Run: headless pygame with SDL's dummy video driver; simulated clock (each Clock.tick advances the game by its frame time, no real sleeping); random seed 0; keys injected as events and as key.get_pressed() state; mouse plan: one left click at the window centre at the start of phase 2, then a move to the lower-right quarter at the start of phase 3.
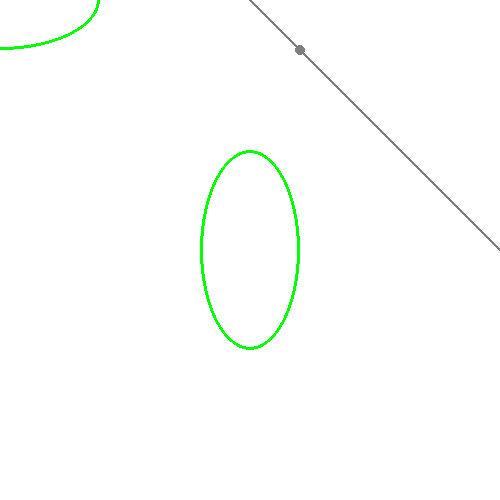
Frame 1 of 4 · flips 1–60 · no input
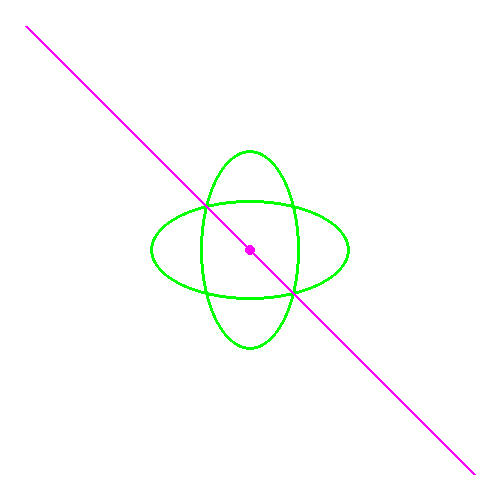
Frame 2 of 4 · flips 61–180 · clicked the window centre · tapped SPACE, RETURN · held RIGHT (→), D
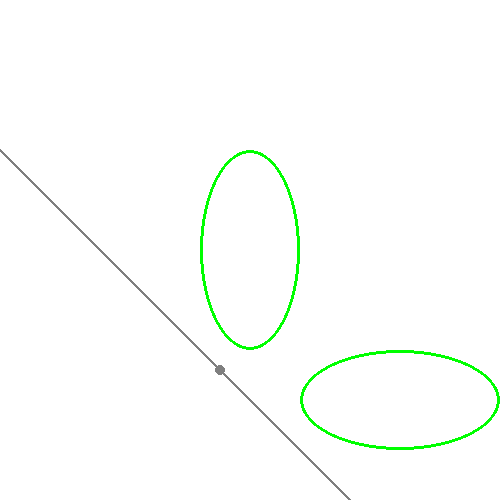
Frame 3 of 4 · flips 181–300 · moved the mouse to the lower-right quarter · held DOWN (↓), S
Frame 4 of 4 · flips 301–420 · held LEFT (←), A, UP (↑), W · screen unchanged from frame 3, image omitted

The pygame program that drew these frames:

# pygame.draw module
# https://www.pygame.org/docs/ref/draw.html
#
# How to know if two ellipses are colliding - Pygame
# https://stackoverflow.com/questions/65323156/how-to-know-if-two-ellipses-are-colliding-pygame
#
# GitHub - PyGameExamplesAndAnswers - Collision and Intersection - Circle and circle
# https://github.com/Rabbid76/PyGameExamplesAndAnswers/blob/master/documentation/pygame/pygame_collision_and_intesection.md

# TODO
# [Intersection of two ellipses](https://math.stackexchange.com/questions/1688449/intersection-of-two-ellipses)
# [Detect if two ellipses intersect](https://math.stackexchange.com/questions/1114879/detect-if-two-ellipses-intersect)
# [Ellipse–circle and ellipse–ellipse collision detection](http://yehar.com/blog/?p=2926)
# [How to detect if an ellipse intersects(collides with) a circle](https://stackoverflow.com/questions/2945337/how-to-detect-if-an-ellipse-intersectscollides-with-a-circle)
# [The closest point from ellipse](https://math.stackexchange.com/questions/315283/the-closest-point-from-ellipse)

import math
import pygame

class Ellipse:
    def __init__(self, center, vertex):
        self.center = center
        self.vertex = vertex
    def draw(self, surface):
        bounding_rect = pygame.Rect(0, 0, self.vertex[0] * 2, self.vertex[1] * 2)
        bounding_rect.center = round(self.center[0]), round(self.center[1])
        pygame.draw.ellipse(surface, (0, 255, 0), bounding_rect, 3)
    
def planeFromEllipse(ellipse):
    a, b = ellipse.vertex
    if a > b:
        y = math.sqrt(a*a - b*b)
        nv = pygame.math.Vector3(0, y, b)
    else:
        x = math.sqrt(b*b - a*a)
        nv = pygame.math.Vector3(x, 0, a)
    nv.normalize_ip()
    return pygame.math.Vector3(*ellipse.center, 0), nv 

def rayPlaneIntersection(R0, D, P0, NV):
    return R0 + D * (P0 - R0).dot(NV) / D.dot(NV)

def planePlaneIntersection(P1, NV1, P2, NV2):
    D = NV1.cross(NV2)
    #PX = rayPlaneIntersection(P1, NV1.cross(D), P2, NV2)
    PX = rayPlaneIntersection(P2, NV2.cross(D), P1, NV1)
    return PX, D

def lineCircleIntersection(P1, P2, CPT, r):
    sign = lambda x: math.copysign(1, x)
    X1 = P1 - CPT
    X2 = P2 - CPT
    DV = X2 - X1
    dr = DV.length()
    d = X1.x*X2.y - X2.x*X1.y
    di = r*r*dr*dr - d*d
    if di < 0.0: return [] 
    t = math.sqrt(di)
    ip = [pygame.math.Vector2(d*DV.y + sign(DV.y)*DV.x*t, -d*DV.x + abs(DV.y)*t) / (dr*dr) + CPT]
    if di > 0:
       ip += [pygame.math.Vector2(d*DV.y - sign(DV.y)*DV.x*t, -d*DV.x - abs(DV.y)*t) / (dr*dr) + CPT] 
    return ip

def intersect_circle_ellipse(ellipse1, ellipse2):
    P1, NV1 = planeFromEllipse(ellipse1)
    P2, NV2 = planeFromEllipse(ellipse2)
    #NV2 = pygame.math.Vector3(-NV2.x, -NV2.y, NV2.z)
    I0, D = planePlaneIntersection(P1, NV1, P2, NV2)
    D.normalize_ip()
    s1 = ellipse1.vertex[0] / ellipse1.vertex[1]
    s2 = ellipse2.vertex[0] / ellipse2.vertex[1]
    v2 = pygame.math.Vector2
    isect1 = lineCircleIntersection(v2(I0.x, I0.y*s1), v2(I0.x+D.x, (I0.y+D.y)*s1), v2(P1.x, P1.y*s1), ellipse1.vertex[0])
    isect2 = lineCircleIntersection(v2(I0.x, I0.y*s2), v2(I0.x+D.x, (I0.y+D.y)*s2), v2(P2.x, P2.y*s2), ellipse2.vertex[0])
    return isect1 and isect2, I0, D

pygame.init()
window = pygame.display.set_mode((500, 500))
    
ellipse1 = Ellipse(window.get_rect().center, (100, 50)) 
ellipse2 = Ellipse(window.get_rect().center, (50, 100))

run = True
while run:
    events = pygame.event.get()
    mousePos = pygame.mouse.get_pos()
    for event in events:
        if event.type == pygame.QUIT:
            run = False
            
    ellipse1.center = mousePos
    isect = intersect_circle_ellipse(ellipse1, ellipse2)

    window.fill((255, 255, 255))
    ellipse1.draw(window)
    ellipse2.draw(window) 
    
    color = (255, 0, 255) if isect[0] else (127, 127, 127)
    ix, iy = round(isect[1][0]), round(isect[1][1])
    len = 500
    lx1, ly1 = round(isect[1][0] + isect[2][0] * len), round(isect[1][1] + isect[2][1] * len)
    lx2, ly2 = round(isect[1][0] - isect[2][0] * len), round(isect[1][1] - isect[2][1] * len)
    pygame.draw.circle(window, color, (ix, iy), 5)
    pygame.draw.line(window, color, (lx1, ly1), (lx2, ly2), 3)

    pygame.display.flip()

pygame.quit()
exit()
